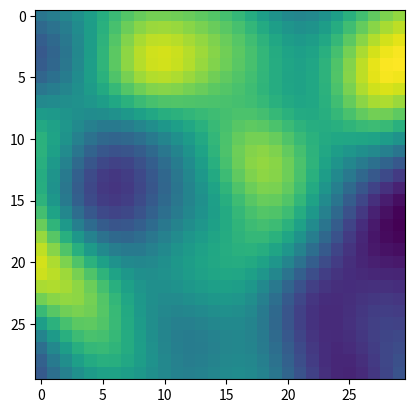

Write the Python code that produced this figure.
__doc__="A collection of simples synthetic data and some helper methods"

import numpy as np
import matplotlib.pyplot as plt

def image_to_scanorder(image):
    assert len(image.shape)==2, 'image must be 2 dimensional'
    return image.ravel()

def scanorder_to_image(linear_image, n, m):
    assert len(linear_image) == n*m, 'number of elements do not correspond'
    return np.reshape(linear_image, (n, m))


def spatial_covariance_gaussian(n, m, rho, v2):
    """
    Docstring for spatial_covariance_gaussian
    
    :param n: number of gridpoints along "x-axis"
    :param m: number of gridpoints along "y-axis"
    :param rho: the spatial covariance (in units of integer grid)
    :param v: autocorrelation at origin (i.e. the "amplitude")
    """

    x, y = np.meshgrid( np.arange(n), np.arange(m))
    x = image_to_scanorder(x)
    y = image_to_scanorder(y)

    d2 = ( (x[:, None] - x[None, :])**2  + (y[:,None] - y[None, :])**2)

    return v2 * np.exp(-d2/(2 * rho**2))  + 0.000001 * v2 * np.identity(n*m)


if __name__ == "__main__":

    n, m = 30, 30

    K = spatial_covariance_gaussian(n, m, 5, 1)

    L = np.linalg.cholesky(K)

    random_field = scanorder_to_image(
        np.dot(L, np.random.normal(size = n*m)),
        n, m
    )



    plt.figure()
    plt.imshow(random_field)
    plt.show()

